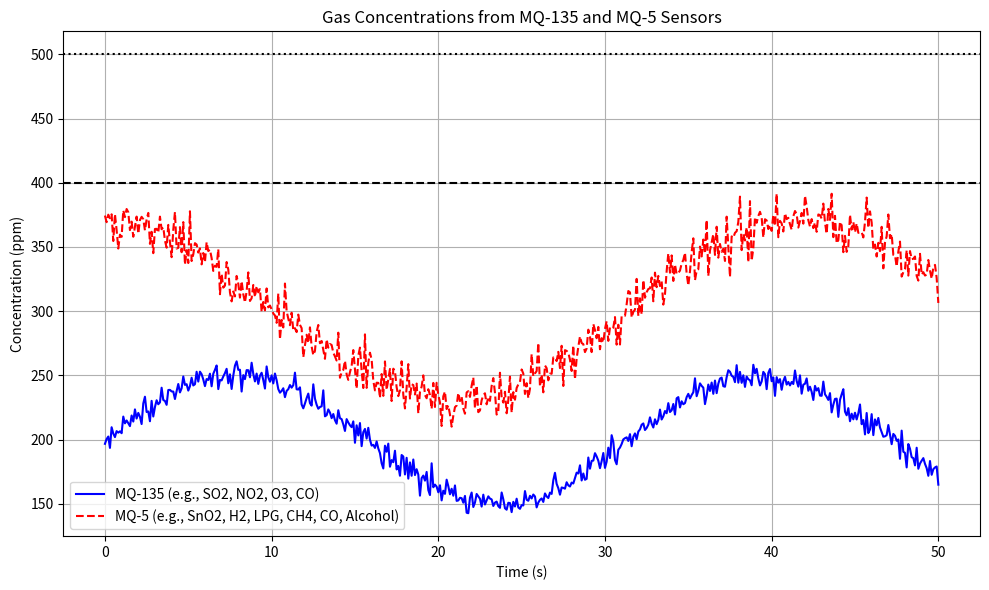

Write Python code to recreate this figure.
import numpy as np
import matplotlib.pyplot as plt
# Time vector (in seconds)
time = np.arange(0, 50.1, 0.1)  # 0 to 50 seconds with 0.1-second intervals
# Simulated gas concentrations (ppm - parts per million)
# Replace these with real data if available
mq135_data = 200 + 50 * np.sin(0.2 * time) + np.random.randn(len(time)) * 5  # Simulated for CO2, NO2, etc.
mq5_data = 300 + 70 * np.cos(0.15 * time) + np.random.randn(len(time)) * 10  # Simulated for LPG, CH4, etc.
# Plotting the data
plt.figure(figsize=(10, 6))
plt.plot(time, mq135_data, 'b-', linewidth=1.5, label='MQ-135 (e.g., SO2, NO2, O3, CO)')
plt.plot(time, mq5_data, 'r--', linewidth=1.5, label='MQ-5 (e.g., SnO2, H2, LPG, CH4, CO, Alcohol)')
# Customize the plot
plt.title('Gas Concentrations from MQ-135 and MQ-5 Sensors')
plt.xlabel('Time (s)')
plt.ylabel('Concentration (ppm)')
plt.legend()
plt.grid(True)
# Highlight thresholds (optional)
plt.axhline(y=400, color='k', linestyle='--', label='Threshold 1 (MQ-135)')
plt.axhline(y=500, color='k', linestyle=':', label='Threshold 2 (MQ-5)')
# Show the plot
plt.tight_layout()
plt.show()
